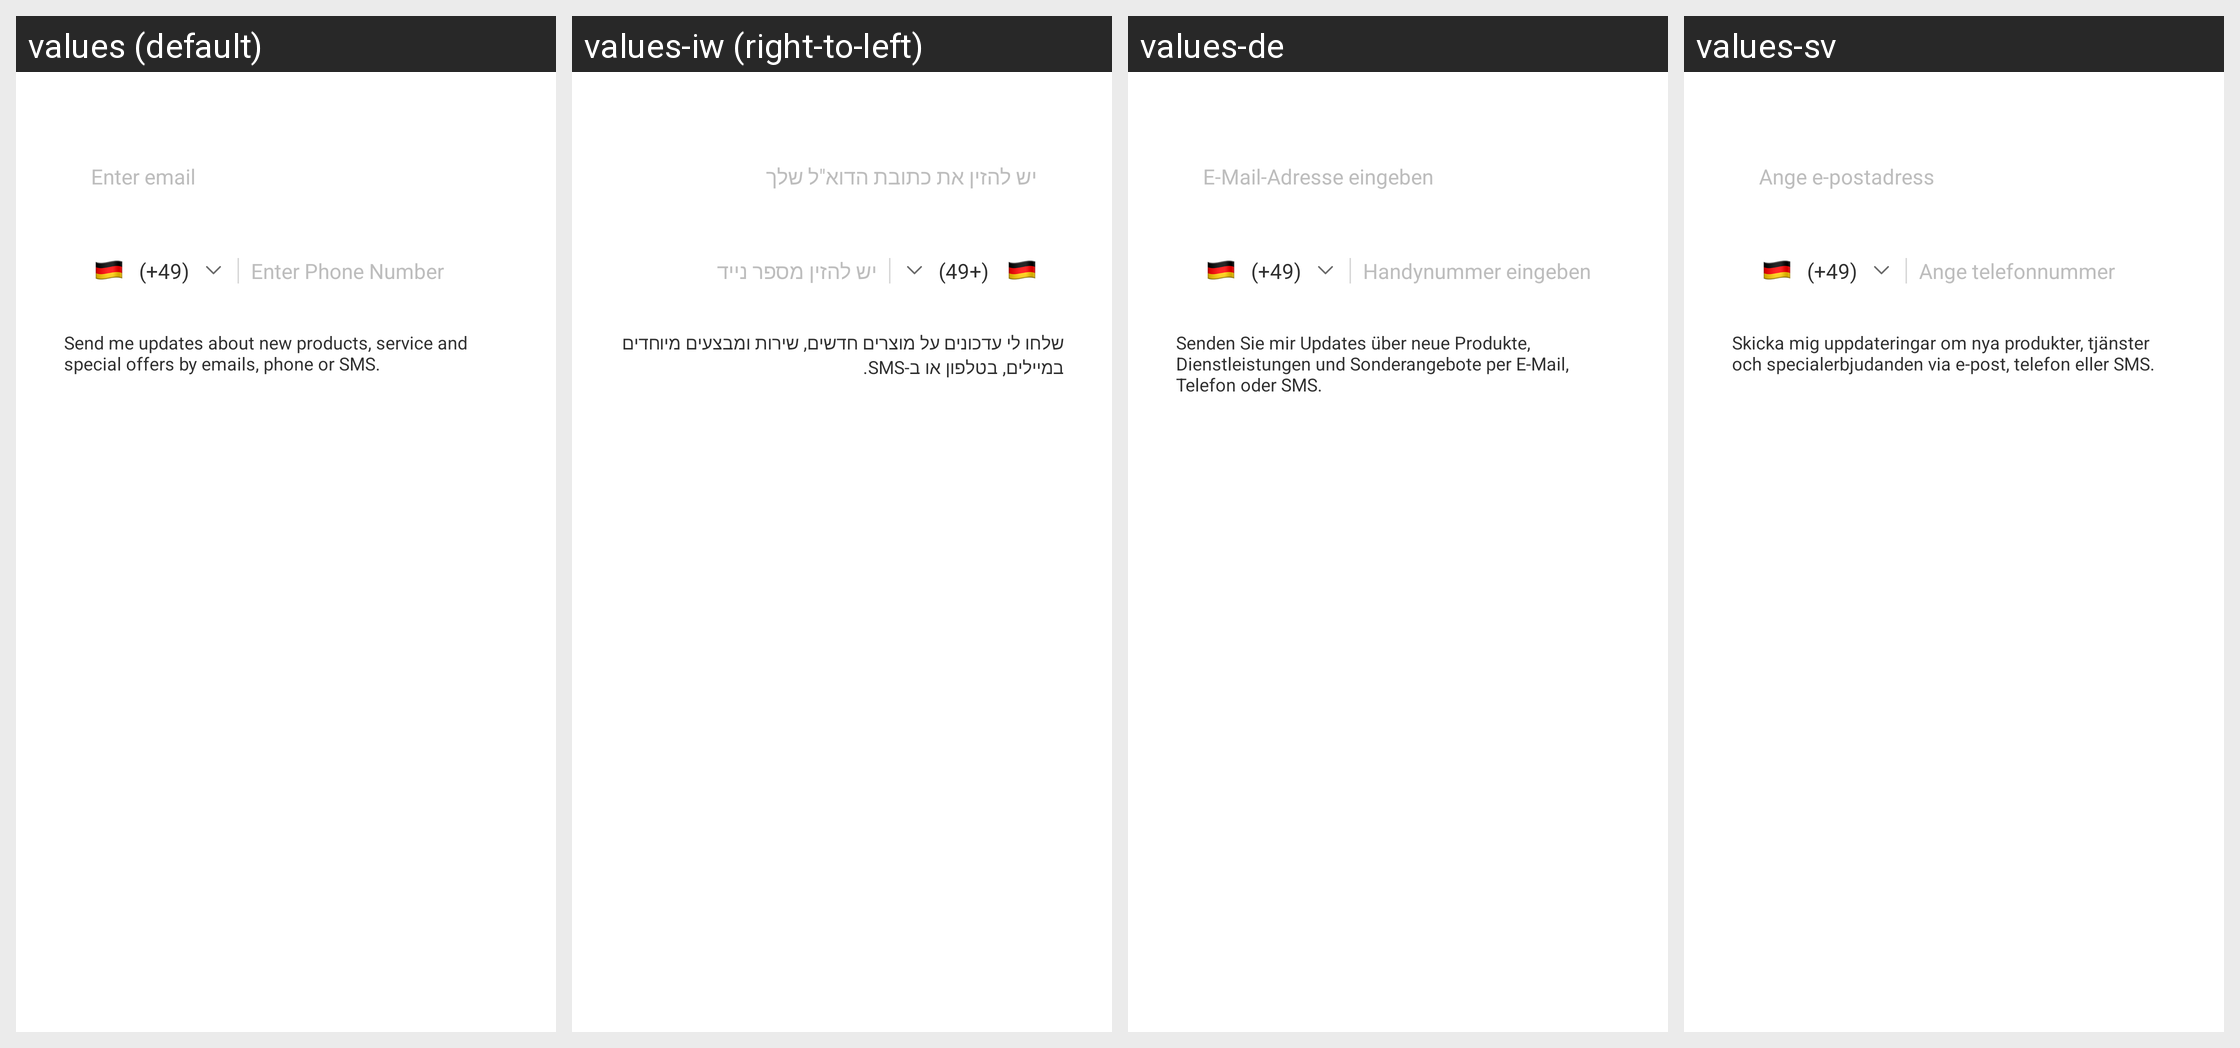

Here is an Android app screen in its default locale and in the app's own translations. Write out the translated-string differences for the strings that appear on this screen.
Android screen res/layout/ac_edit_subscribe_us_activity.xml rendered under 4 locales, left to right: values (default), values-iw (right-to-left), values-de, values-sv. Device: Nexus 5 (rendered at 1080×1920; each locale shown at half size, 540×960, under a caption strip naming it); theme AppTheme.
Other locales in the repository, not shown: values-en, values-he.
Strings drawn on this screen, with the default value and each locale's value (text and hints the layout hard-codes, and strings that could not be matched under every locale, appear in the picture but are not listed):

ac_input_email_hint
  values: Enter email
  values-iw: יש להזין את כתובת הדוא"ל שלך
  values-de: E-Mail-Adresse eingeben
  values-sv: Ange e-postadress

ac_input_your_phone_hint
  values: Enter Phone Number
  values-iw: יש להזין מספר נייד
  values-de: Handynummer eingeben
  values-sv: Ange telefonnummer

ac_receive_promotion_info_hide_hint
  values: Send me updates about new products, service and special offers by emails, phone or SMS.
  values-iw: שלחו לי עדכונים על מוצרים חדשים, שירות ומבצעים מיוחדים במיילים, בטלפון או ב-SMS.
  values-de: Senden Sie mir Updates über neue Produkte, Dienstleistungen und Sonderangebote per E-Mail, Telefon oder SMS.
  values-sv: Skicka mig uppdateringar om nya produkter, tjänster och specialerbjudanden via e-post, telefon eller SMS.
